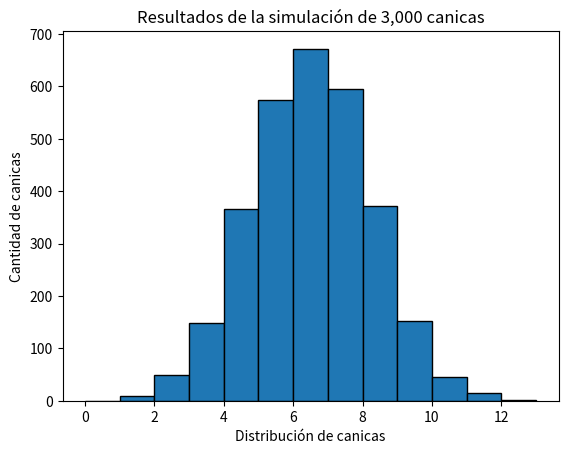

Write the Python code that produced this figure.
#Proyecto Módulo 3 - Semana 12
#Calidad y despliegue

import random
import matplotlib.pyplot as plt

#Función para simular el recorrido de un canica
def simular_canica(niveles=12):
    """ 
    Simula el recorrido de una canica a través de varios niveles
    
    Parámetros: 
        niveles (int): Número de niveles que recorrerá la canica. Por defecto 12.

    Retorna: 
        int: Número del contenedor final donde termina la canica.
    """

    contenedor = 0

    #Ciclo para simular el recorrido de la canica
    for _ in range(niveles):

        #Decidir aleatoriamente hacia dónde se mueve
        direccion = random.choice(["izquierda", "derecha"])

        if direccion == "derecha":
            contenedor += 1

    return contenedor

#Función para graficar los resultados
def graficar_resultados(datos):
    """
    Genera un histograma de los resultados de la simulación de canicas.

    Parámetros:
        datos (list): Lista con los contenedores finales de las canicas.
    """
    #Generar el histograma
    plt.hist(datos, bins=range(14), edgecolor="black")

    #Agregar etiquetas y título al gráfico
    plt.title("Resultados de la simulación de 3,000 canicas")
    plt.xlabel("Distribución de canicas")
    plt.ylabel("Cantidad de canicas")

    #Mostrar el gráfico
    plt.show()

#Lista para almacenar los resultados de la canicas
resultados = []

#Simular el recorrido de 3,000 canicas
for _ in range(3000):

    resultado = simular_canica()
    resultados.append(resultado)

#Mostrar los resultados de la simulación
print("======== SIMULACIÓN DE 3,000 CANICAS ========")
print("Cantidad de canicas simuladas", len(resultados))
print("Primeros 10 resultados:", resultados[:10])

#Generar el histograma con los resultados de la simulación
graficar_resultados(resultados)
